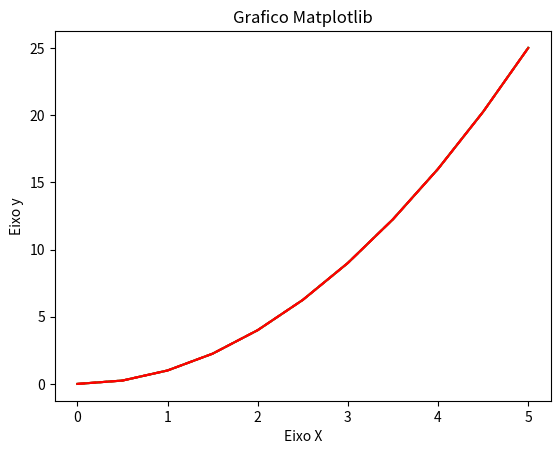
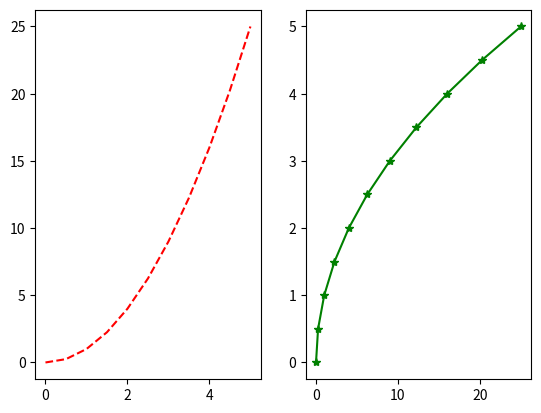
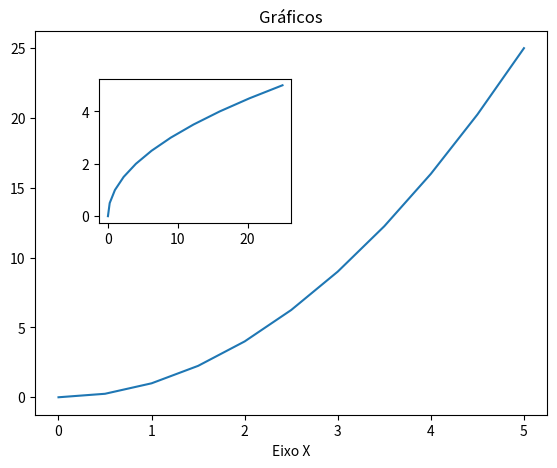

Generate these figures, in order, with matplotlib:
#!/usr/bin/env python
# coding: utf-8

# In[24]:


import matplotlib.pyplot as plt


# In[25]:


get_ipython().run_line_magic('matplotlib', 'inline')


# In[26]:


import numpy as np


# In[27]:


x = np.linspace(0., 5, 11)


# In[28]:


x


# In[29]:


y = x * x


# In[30]:


y


# In[31]:


# Modelo Funcinal
plt.plot(x,y)


# In[33]:


plt.plot(x,y)
plt.show()


# In[34]:


plt.plot(x, y)
plt.xlabel('Eixo X')
plt.ylabel('Eixo y')
plt.title('Grafico Matplotlib')


# In[40]:


plt.plot(x,y, color='r')
plt.xlabel('Eixo X')
plt.ylabel('Eixo y')
plt.title('Grafico Matplotlib')


# In[43]:


plt.plot(x,y, 'r--')
plt.xlabel('Eixo X')
plt.ylabel('Eixo y')
plt.title('Grafico Matplotlib')


# ## Criação de dois Gráficos

# In[47]:


plt.subplots(nrows=1, ncols=2)


# In[51]:


plt.subplot(1, 2, 1)
plt.plot(x, y, 'r--')
plt.subplot(1,2,2)
plt.plot(y,x,'g*-') ## gráfico tracejado 


# In[52]:


fig = plt.figure()


# In[63]:


fig = plt.figure()
axes1=fig.add_axes([0.1, 0.1, 0.8, 0.8])
axes2=fig.add_axes([0.2, 0.5, 0.3, 0.3])

axes1.plot(x, y)
axes1.set_xlabel('Eixo X')
axes1.set_title('Gráficos')
axes2.plot(y, x)


# In[ ]:




